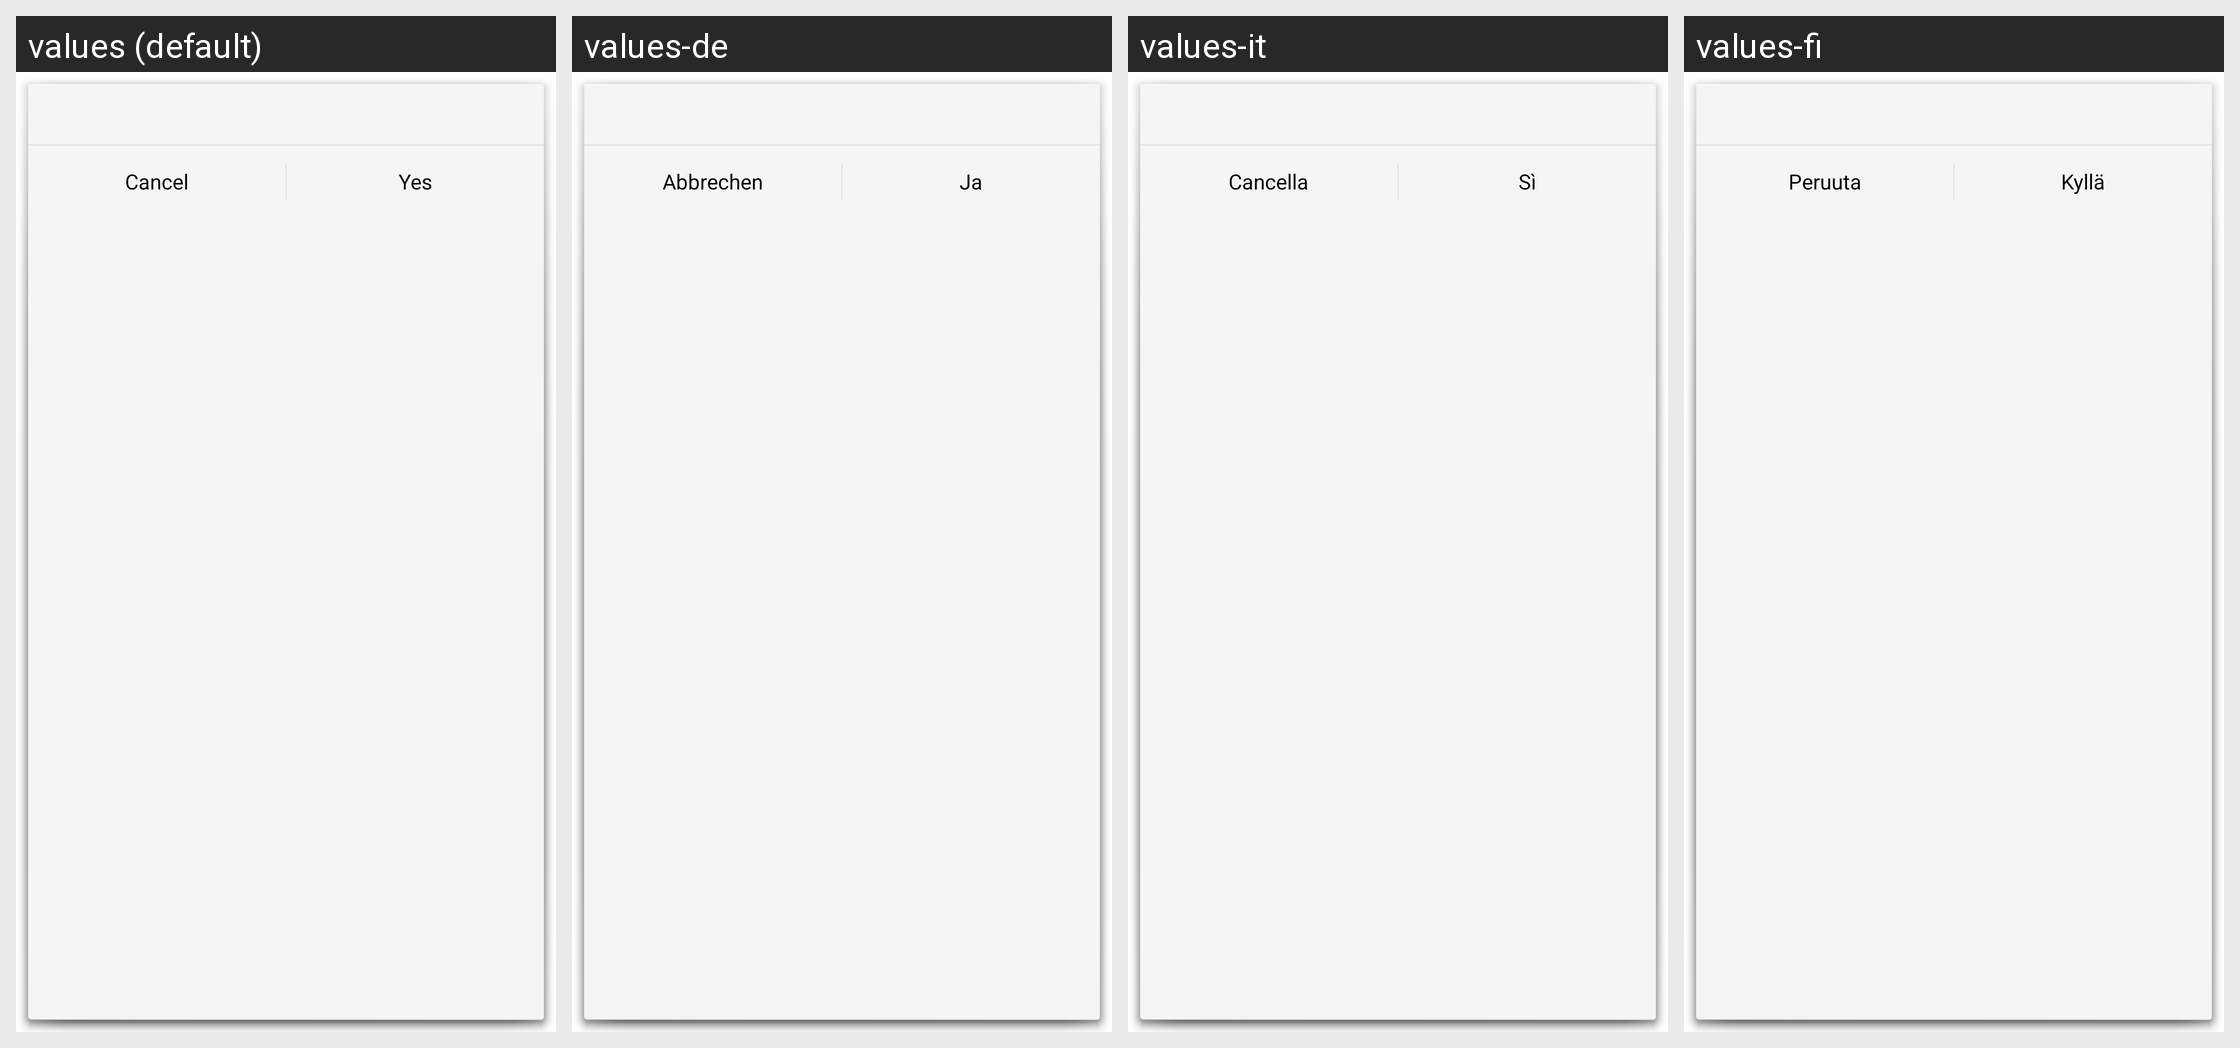

For this localized Android screen grid, give each drawn string resource with its value in every locale shown.
Android screen res/layout/delete_subscription.xml rendered under 4 locales, left to right: values (default), values-de, values-it, values-fi. Device: Nexus 5 (rendered at 1080×1920; each locale shown at half size, 540×960, under a caption strip naming it); theme Theme.Dialog.
Other locales in the repository, not shown: values-es, values-fr, values-hu, values-pt-rBR, values-ro, values-sv-rSE.
Strings drawn on this screen, with the default value and each locale's value (text and hints the layout hard-codes, and strings that could not be matched under every locale, appear in the picture but are not listed):

cancel
  values: Cancel
  values-de: Abbrechen
  values-it: Cancella
  values-fi: Peruuta

yes
  values: Yes
  values-de: Ja
  values-it: Sì
  values-fi: Kyllä
